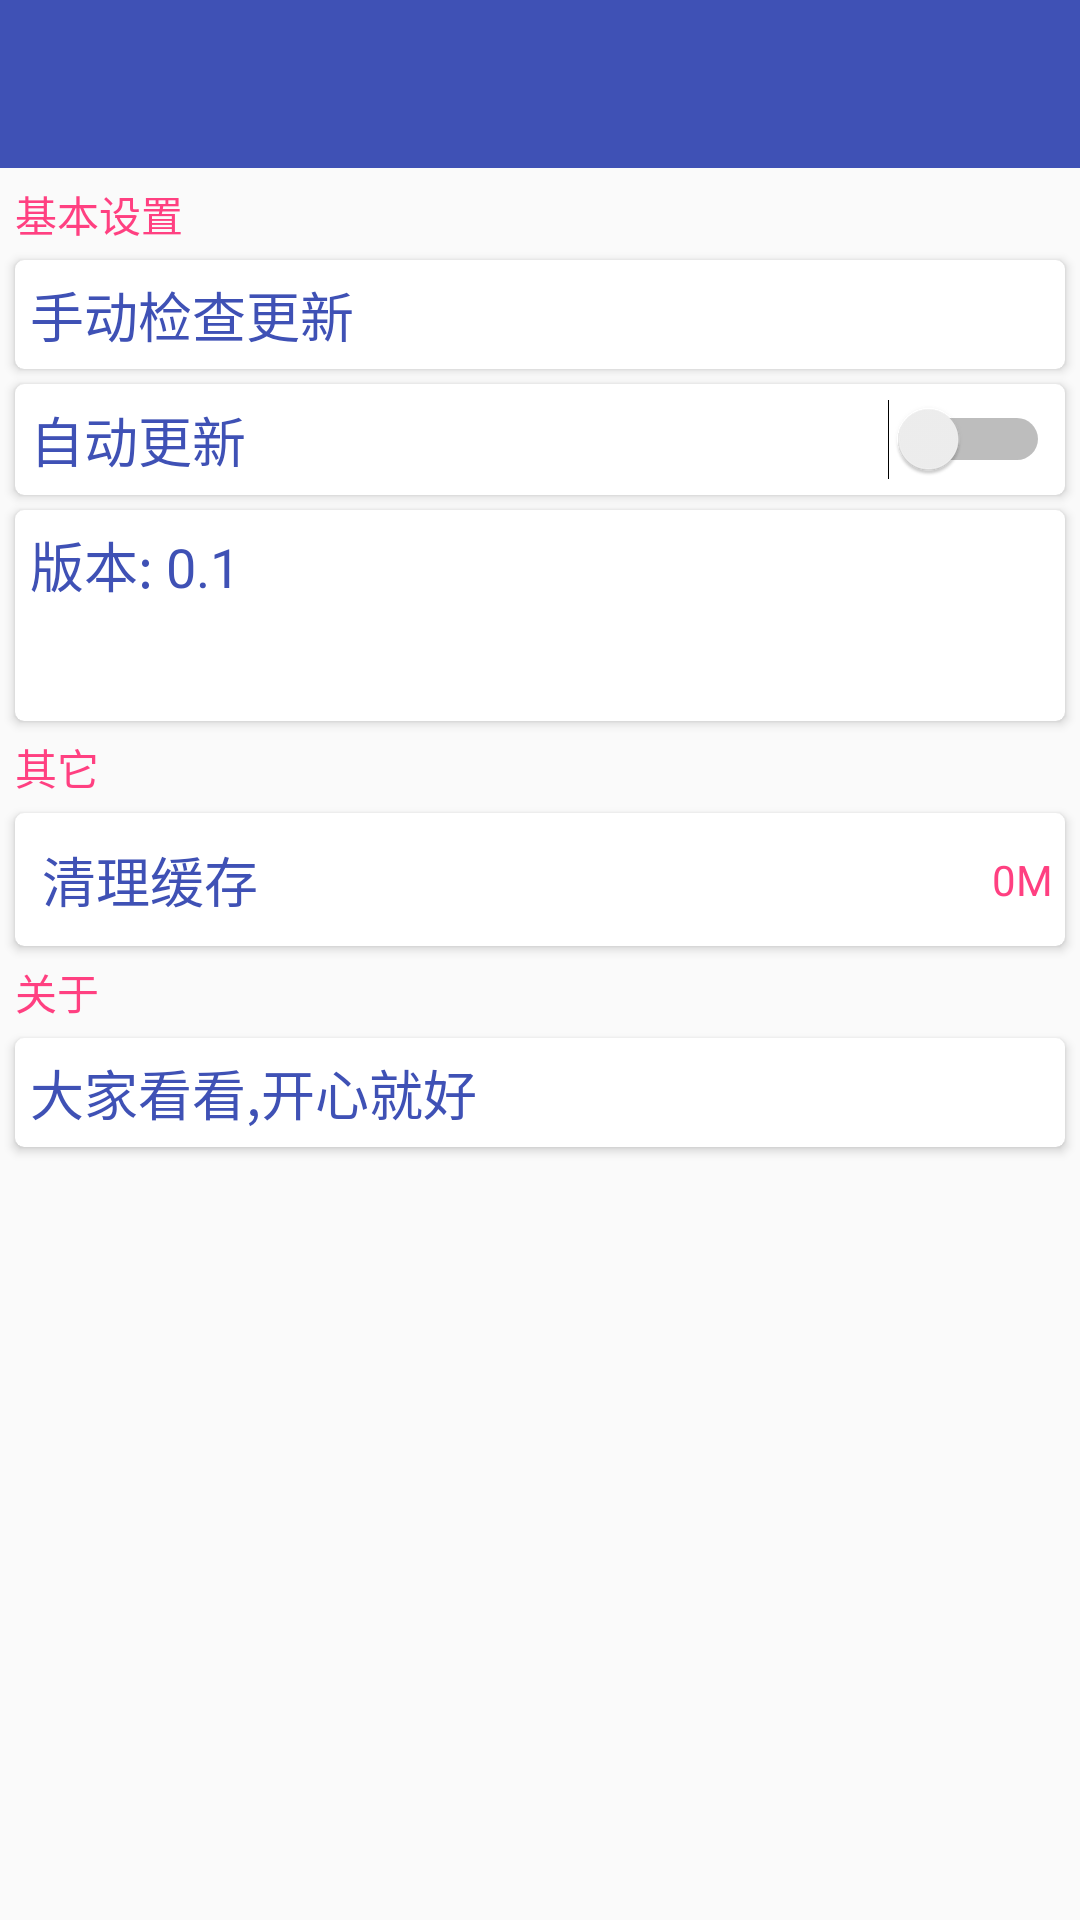

Here is an Android app screen rendered from its layout file. Give the layout XML and the strings, colors and styles it references.
<!-- AndroidManifest.xml: activity theme AppTheme.NoActionBar -->
<!-- res/layout/activity_settings.xml -->
<?xml version="1.0" encoding="utf-8"?>
<android.support.design.widget.CoordinatorLayout
    xmlns:android="http://schemas.android.com/apk/res/android"
    xmlns:app="http://schemas.android.com/apk/res-auto"
    xmlns:card_view="http://schemas.android.com/apk/res-auto"
    xmlns:tools="http://schemas.android.com/tools"
    android:id="@+id/coordinatorLayout"
    android:layout_width="match_parent"
    android:layout_height="match_parent"
    android:fitsSystemWindows="true"
    tools:context=".ui.activity.MainActivity">

    <LinearLayout
        android:layout_width="match_parent"
        android:layout_height="match_parent"
        android:orientation="vertical"
        >

        <android.support.v7.widget.Toolbar
            android:id="@+id/toolbar"
            android:layout_width="match_parent"
            android:layout_height="?attr/actionBarSize"
            android:background="?attr/colorPrimary"
            app:popupTheme="@style/ThemeOverlay.AppCompat.Light"
            app:theme="@style/ThemeOverlay.AppCompat.Dark.ActionBar"
            />

        <TextView
            android:layout_width="wrap_content"
            android:layout_height="wrap_content"
            android:layout_marginLeft="5dp"
            android:layout_marginTop="5dp"
            android:text="基本设置"
            android:textColor="?attr/colorAccent"/>

        <android.support.v7.widget.CardView
            android:layout_width="match_parent"
            android:layout_height="wrap_content"
            android:layout_marginLeft="5dp"
            android:layout_marginRight="5dp"
            android:layout_marginTop="5dp"
            android:foreground="?android:attr/selectableItemBackground"
            card_view:cardBackgroundColor="#fff"
            card_view:cardCornerRadius="3dp"
            card_view:cardElevation="2dp"
            >

            <TextView
                android:id="@+id/tv_update_byhand"
                android:layout_width="match_parent"
                android:layout_height="wrap_content"
                android:padding="5dp"
                android:text="手动检查更新"
                android:textColor="@color/colorPrimary"
                android:textSize="18sp"/>
        </android.support.v7.widget.CardView>

        <android.support.v7.widget.CardView
            android:layout_width="match_parent"
            android:layout_height="wrap_content"
            android:layout_marginLeft="5dp"
            android:layout_marginRight="5dp"
            android:layout_marginTop="5dp"
            android:foreground="?android:attr/selectableItemBackground"
            card_view:cardBackgroundColor="#fff"
            card_view:cardCornerRadius="3dp"
            card_view:cardElevation="2dp"
            >

            <RelativeLayout
                android:layout_width="match_parent"
                android:layout_height="match_parent"
                android:padding="5dp">

                <TextView
                    android:id="@+id/tv_auto_update"
                    android:layout_width="wrap_content"
                    android:layout_height="wrap_content"
                    android:layout_centerVertical="true"
                    android:text="自动更新"
                    android:textColor="@color/colorPrimary"
                    android:textSize="18sp"/>

                <Switch
                    android:id="@+id/switch_autoUpdate"
                    android:layout_width="wrap_content"
                    android:layout_height="wrap_content"
                    android:layout_alignParentEnd="true"
                    android:layout_alignParentRight="true"
                    android:layout_alignParentTop="true"
                    android:shadowColor="@color/colorAccent"/>
            </RelativeLayout>
        </android.support.v7.widget.CardView>

        <android.support.v7.widget.CardView
            android:layout_width="match_parent"
            android:layout_height="wrap_content"
            android:layout_marginLeft="5dp"
            android:layout_marginRight="5dp"
            android:layout_marginTop="5dp"
            android:foreground="?android:attr/selectableItemBackground"
            android:padding="5dp"
            card_view:cardBackgroundColor="#fff"
            card_view:cardCornerRadius="3dp"
            card_view:cardElevation="2dp"
            >

            <LinearLayout
                android:layout_width="match_parent"
                android:layout_height="wrap_content"
                android:orientation="vertical">

                <TextView
                    android:id="@+id/tv_version"
                    android:layout_width="match_parent"
                    android:layout_height="wrap_content"
                    android:padding="5dp"
                    android:text="版本: 0.1"
                    android:textColor="@color/colorPrimary"
                    android:textSize="18sp"/>

                <TextView
                    android:id="@+id/tv_des"
                    android:layout_width="match_parent"
                    android:layout_height="wrap_content"
                    android:layout_marginTop="5dp"
                    android:padding="5dp"
                    android:textColor="@color/colorAccent"/>
            </LinearLayout>
        </android.support.v7.widget.CardView>

        <TextView
            android:layout_width="wrap_content"
            android:layout_height="wrap_content"
            android:layout_marginLeft="5dp"
            android:layout_marginTop="5dp"
            android:text="其它"
            android:textColor="?attr/colorAccent"/>

        <android.support.v7.widget.CardView
            android:layout_width="match_parent"
            android:layout_height="wrap_content"
            android:layout_marginLeft="5dp"
            android:layout_marginRight="5dp"
            android:layout_marginTop="5dp"
            android:foreground="?android:attr/selectableItemBackground"
            android:padding="5dp"
            card_view:cardBackgroundColor="#fff"
            card_view:cardCornerRadius="3dp"
            card_view:cardElevation="2dp"
            >
            <LinearLayout
                android:padding="4dp"
                android:layout_width="match_parent"
                android:layout_height="wrap_content"
                >
                <RelativeLayout
                    android:layout_width="match_parent"
                    android:layout_height="wrap_content">
                    <TextView
                        android:layout_centerVertical="true"
                        android:id="@+id/tv_clear_cache"
                        android:layout_width="match_parent"
                        android:layout_height="wrap_content"
                        android:padding="5dp"
                        android:text="清理缓存"
                        android:textColor="@color/colorPrimary"
                        android:textSize="18sp"/>
                    <TextView
                        android:textColor="?attr/colorAccent"
                        android:id="@+id/tv_cache_size"
                        android:layout_centerVertical="true"
                        android:layout_alignParentRight="true"
                        android:text="0M"
                        android:layout_width="wrap_content"
                        android:layout_height="wrap_content"/>
                </RelativeLayout>
          
            </LinearLayout>
        </android.support.v7.widget.CardView>

        <TextView
            android:layout_width="wrap_content"
            android:layout_height="wrap_content"
            android:layout_marginLeft="5dp"
            android:layout_marginTop="5dp"
            android:text="关于"
            android:textColor="?attr/colorAccent"/>

        <android.support.v7.widget.CardView
            android:layout_width="match_parent"
            android:layout_height="wrap_content"
            android:layout_marginLeft="5dp"
            android:layout_marginRight="5dp"
            android:layout_marginTop="5dp"
            android:foreground="?android:attr/selectableItemBackground"
            android:padding="5dp"
            card_view:cardBackgroundColor="#fff"
            card_view:cardCornerRadius="3dp"
            card_view:cardElevation="2dp"
            >

            <LinearLayout
                android:layout_width="match_parent"
                android:layout_height="wrap_content"
                android:orientation="vertical">

                <TextView
                    android:layout_width="match_parent"
                    android:layout_height="wrap_content"
                    android:padding="5dp"
                    android:text="大家看看,开心就好"
                    android:textColor="@color/colorPrimary"
                    android:textSize="18sp"/>
            </LinearLayout>
        </android.support.v7.widget.CardView>
    </LinearLayout>
</android.support.design.widget.CoordinatorLayout>
<!-- resources referenced by this layout -->
<resources>
  <color name="colorAccent">#FF4081</color>
  <color name="colorPrimary">#3F51B5</color>
  <style name="AppTheme.NoActionBar">
          <item name="windowActionBar">false</item>
          <item name="windowNoTitle">true</item>
      </style>
</resources>
